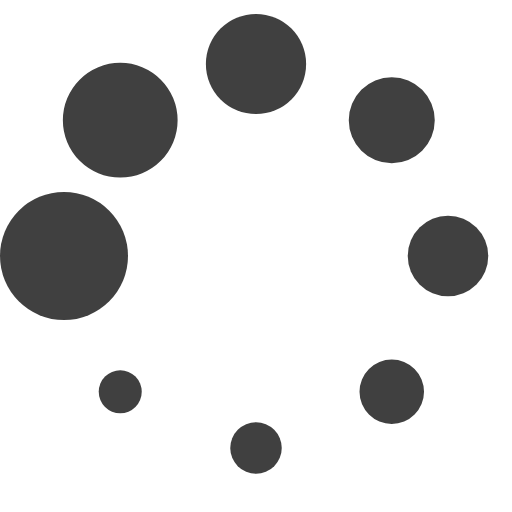
t = 0.00 s
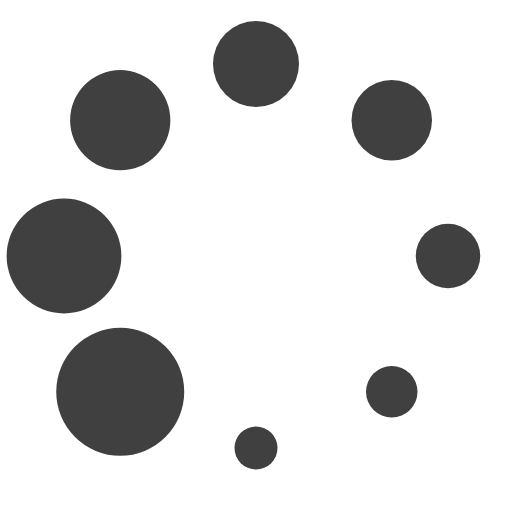
t = 0.19 s
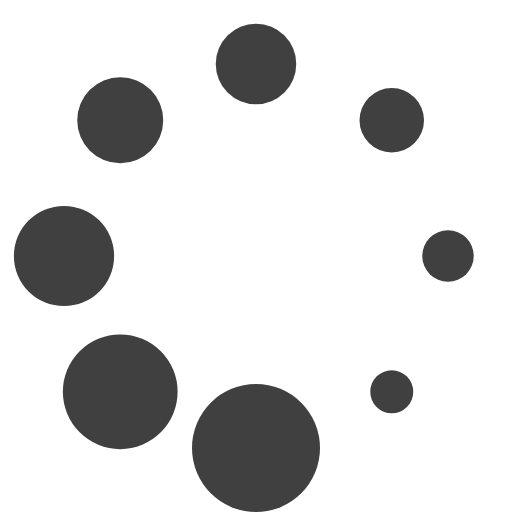
t = 0.33 s
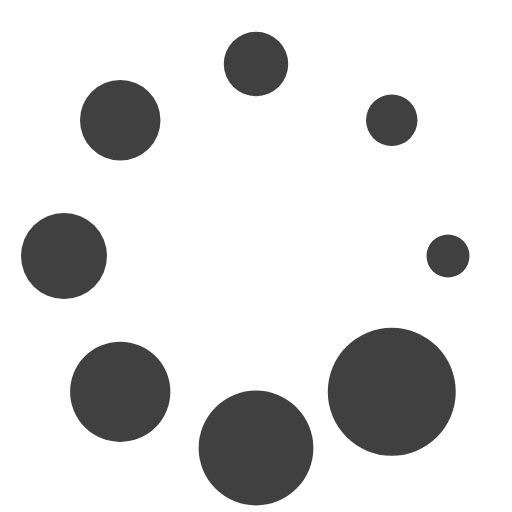
t = 0.52 s
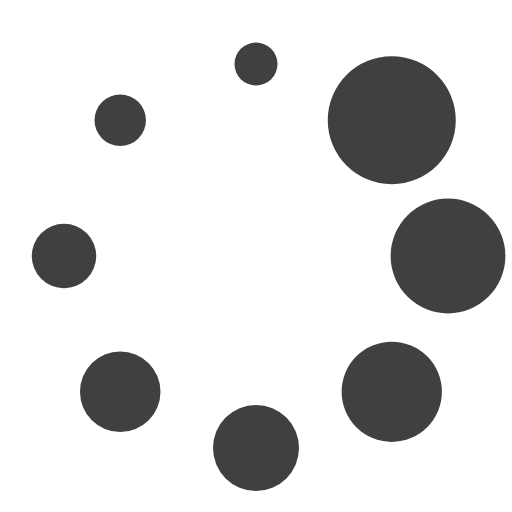
t = 0.71 s
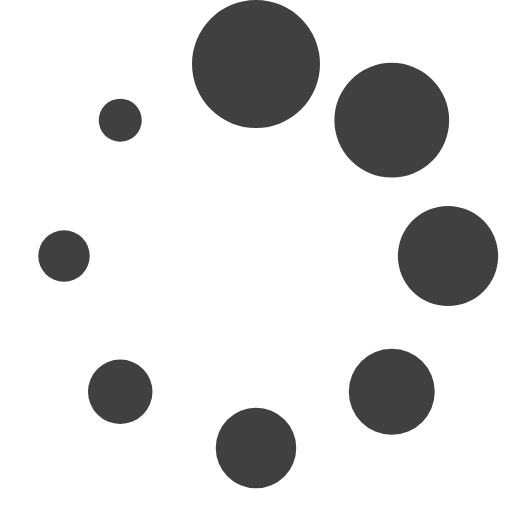
t = 0.85 s

The animated SVG that drew these frames (rendered in a browser with its animation timeline set to each time). Animation: 1 SMIL element (animateTransform=1); one cycle of 1.04 s, repeats indefinitely.

<?xml version="1.0" encoding="UTF-8" standalone="no"?><svg xmlns:svg="http://www.w3.org/2000/svg" xmlns="http://www.w3.org/2000/svg" xmlns:xlink="http://www.w3.org/1999/xlink" version="1.0" width="64px" height="64px" viewBox="0 0 128 128" xml:space="preserve"><g><circle cx="16" cy="64" r="16" fill="#404040" fill-opacity="1"/><circle cx="16" cy="64" r="14.344" fill="#404040" fill-opacity="1" transform="rotate(45 64 64)"/><circle cx="16" cy="64" r="12.531" fill="#404040" fill-opacity="1" transform="rotate(90 64 64)"/><circle cx="16" cy="64" r="10.75" fill="#404040" fill-opacity="1" transform="rotate(135 64 64)"/><circle cx="16" cy="64" r="10.063" fill="#404040" fill-opacity="1" transform="rotate(180 64 64)"/><circle cx="16" cy="64" r="8.063" fill="#404040" fill-opacity="1" transform="rotate(225 64 64)"/><circle cx="16" cy="64" r="6.438" fill="#404040" fill-opacity="1" transform="rotate(270 64 64)"/><circle cx="16" cy="64" r="5.375" fill="#404040" fill-opacity="1" transform="rotate(315 64 64)"/><animateTransform attributeName="transform" type="rotate" values="0 64 64;315 64 64;270 64 64;225 64 64;180 64 64;135 64 64;90 64 64;45 64 64" calcMode="discrete" dur="1040ms" repeatCount="indefinite"></animateTransform></g></svg>